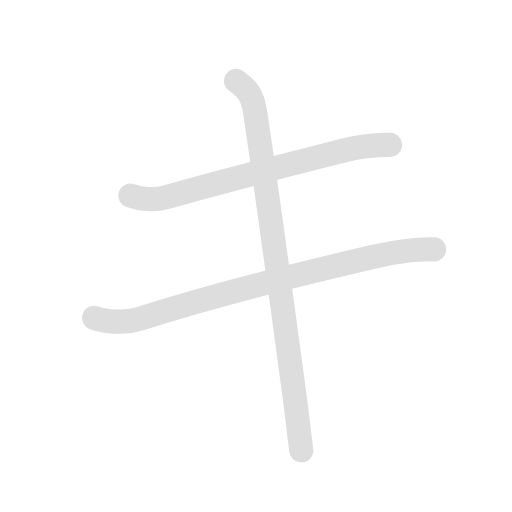
t = 0.00 s
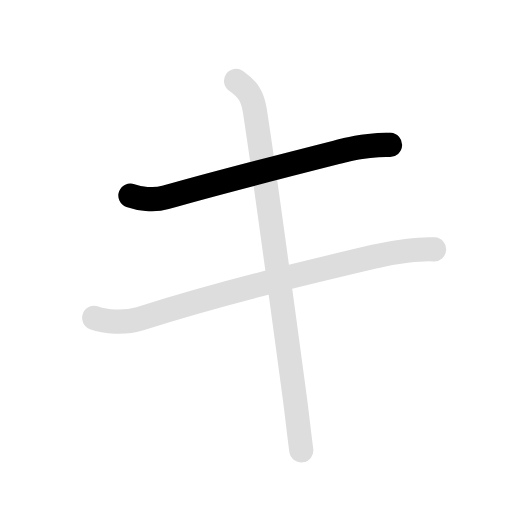
t = 1.05 s
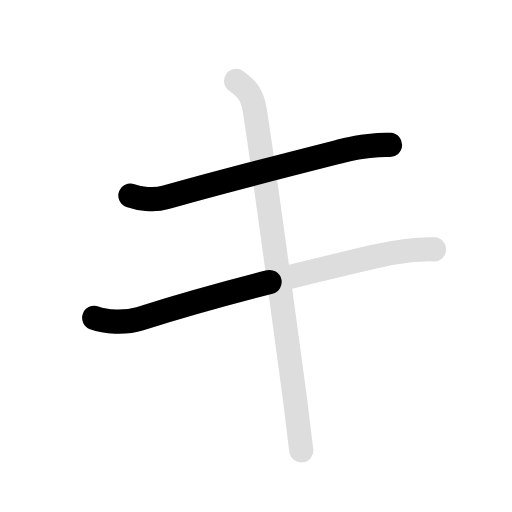
t = 1.85 s
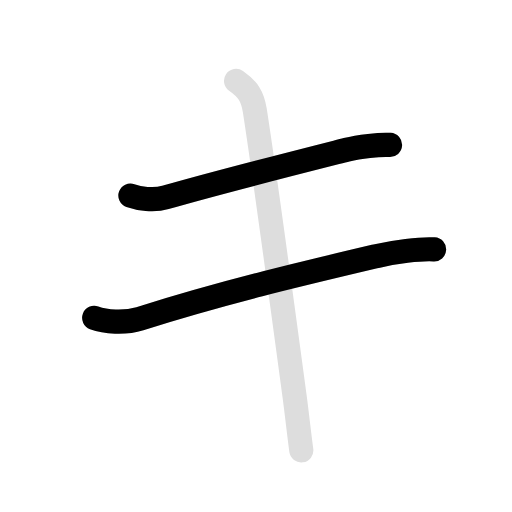
t = 3.00 s
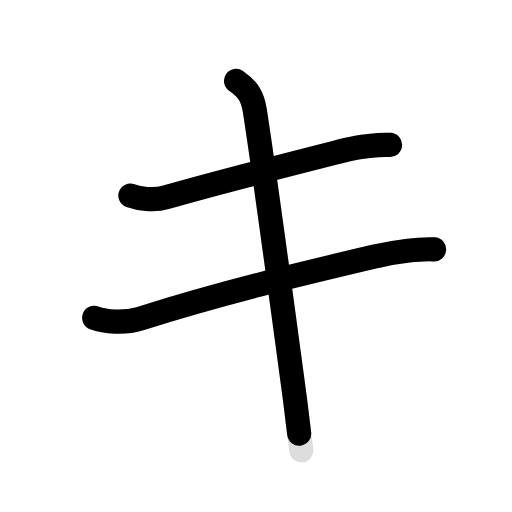
t = 4.00 s
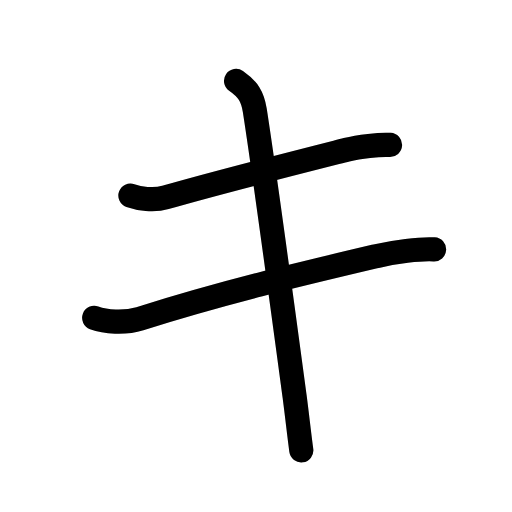
t = 4.90 s

The animated SVG that drew these frames (rendered in a browser with its animation timeline set to each time). Animation: 6 SMIL elements (animate=4,set=2); one cycle of 4.90 s, repeats indefinitely.

<svg id="kvg-030ad" class="kanjivg" viewBox="0 0 106 106" width="106" height="106" xmlns="http://www.w3.org/2000/svg" xmlns:xlink="http://www.w3.org/1999/xlink" xml:space="preserve" version="1.1" baseProfile="full"><defs><style type="text/css">path.black{fill:none;stroke:black;stroke-width:5;stroke-linecap:round;stroke-linejoin:round;}path.grey{fill:none;stroke:#ddd;stroke-width:5;stroke-linecap:round;stroke-linejoin:round;}path.stroke{fill:none;stroke:black;stroke-width:5;stroke-linecap:round;stroke-linejoin:round;}text{font-size:16px;font-family:Segoe UI Symbol,Cambria Math,DejaVu Sans,Symbola,Quivira,STIX,Code2000;-webkit-touch-callout:none;cursor:pointer;-webkit-user-select:none;-khtml-user-select:none;-moz-user-select:none;-ms-user-select:none;user-select: none;}text:hover{color:#777;}#reset{font-weight:bold;}</style><marker id="markerStart" markerWidth="8" markerHeight="8" style="overflow:visible;"><circle cx="0" cy="0" r="1.5" style="stroke:none;fill:red;fill-opacity:0.5;"/></marker><marker id="markerEnd" style="overflow:visible;"><circle cx="0" cy="0" r="0.8" style="stroke:none;fill:blue;fill-opacity:0.5;"><animate attributeName="opacity" from="1" to="0" dur="3s" repeatCount="indefinite" /></circle></marker></defs><path d="M27,40.5c1.75,0.62,4.77,1.09,7.25,0.38c11.75-3.38,30.62-8.13,37.5-9.88c2.62-0.67,6.75-1.12,9-1" class="grey" /><path d="M19.5,65.8c2.28,0.84,6.24,1.18,9.46,0.17c17.79-5.59,32.67-9.09,49.17-12.99c3.43-0.81,8.81-1.52,11.74-1.35" class="grey" /><path d="M48.87,16.75c2.5,1.75,3.43,3.24,3.88,6.12c2.12,13.62,6.38,45.38,8.25,59.25c0.4,3,1,8.38,1.38,11.12" class="grey" /><path d="M27,40.5c1.75,0.62,4.77,1.09,7.25,0.38c11.75-3.38,30.62-8.13,37.5-9.88c2.62-0.67,6.75-1.12,9-1" class="stroke" stroke-dasharray="150"><animate attributeName="stroke-dashoffset" from="150" to="0" dur="1.8s" begin="0.0s" fill="freeze" /></path><path d="M19.5,65.8c2.28,0.84,6.24,1.18,9.46,0.17c17.79-5.59,32.67-9.09,49.17-12.99c3.43-0.81,8.81-1.52,11.74-1.35" class="stroke" stroke-dasharray="150"><set attributeName="opacity" to="0" dur="1.4s" /><animate attributeName="stroke-dashoffset" from="150" to="0" dur="1.8s" begin="1.4s" fill="freeze" /></path><path d="M48.87,16.75c2.5,1.75,3.43,3.24,3.88,6.12c2.12,13.62,6.38,45.38,8.25,59.25c0.4,3,1,8.38,1.38,11.12" class="stroke" stroke-dasharray="150"><set attributeName="opacity" to="0" dur="3.0999999999999996s" /><animate attributeName="stroke-dashoffset" from="150" to="0" dur="1.8s" begin="3.0999999999999996s" fill="freeze" /></path></svg>
